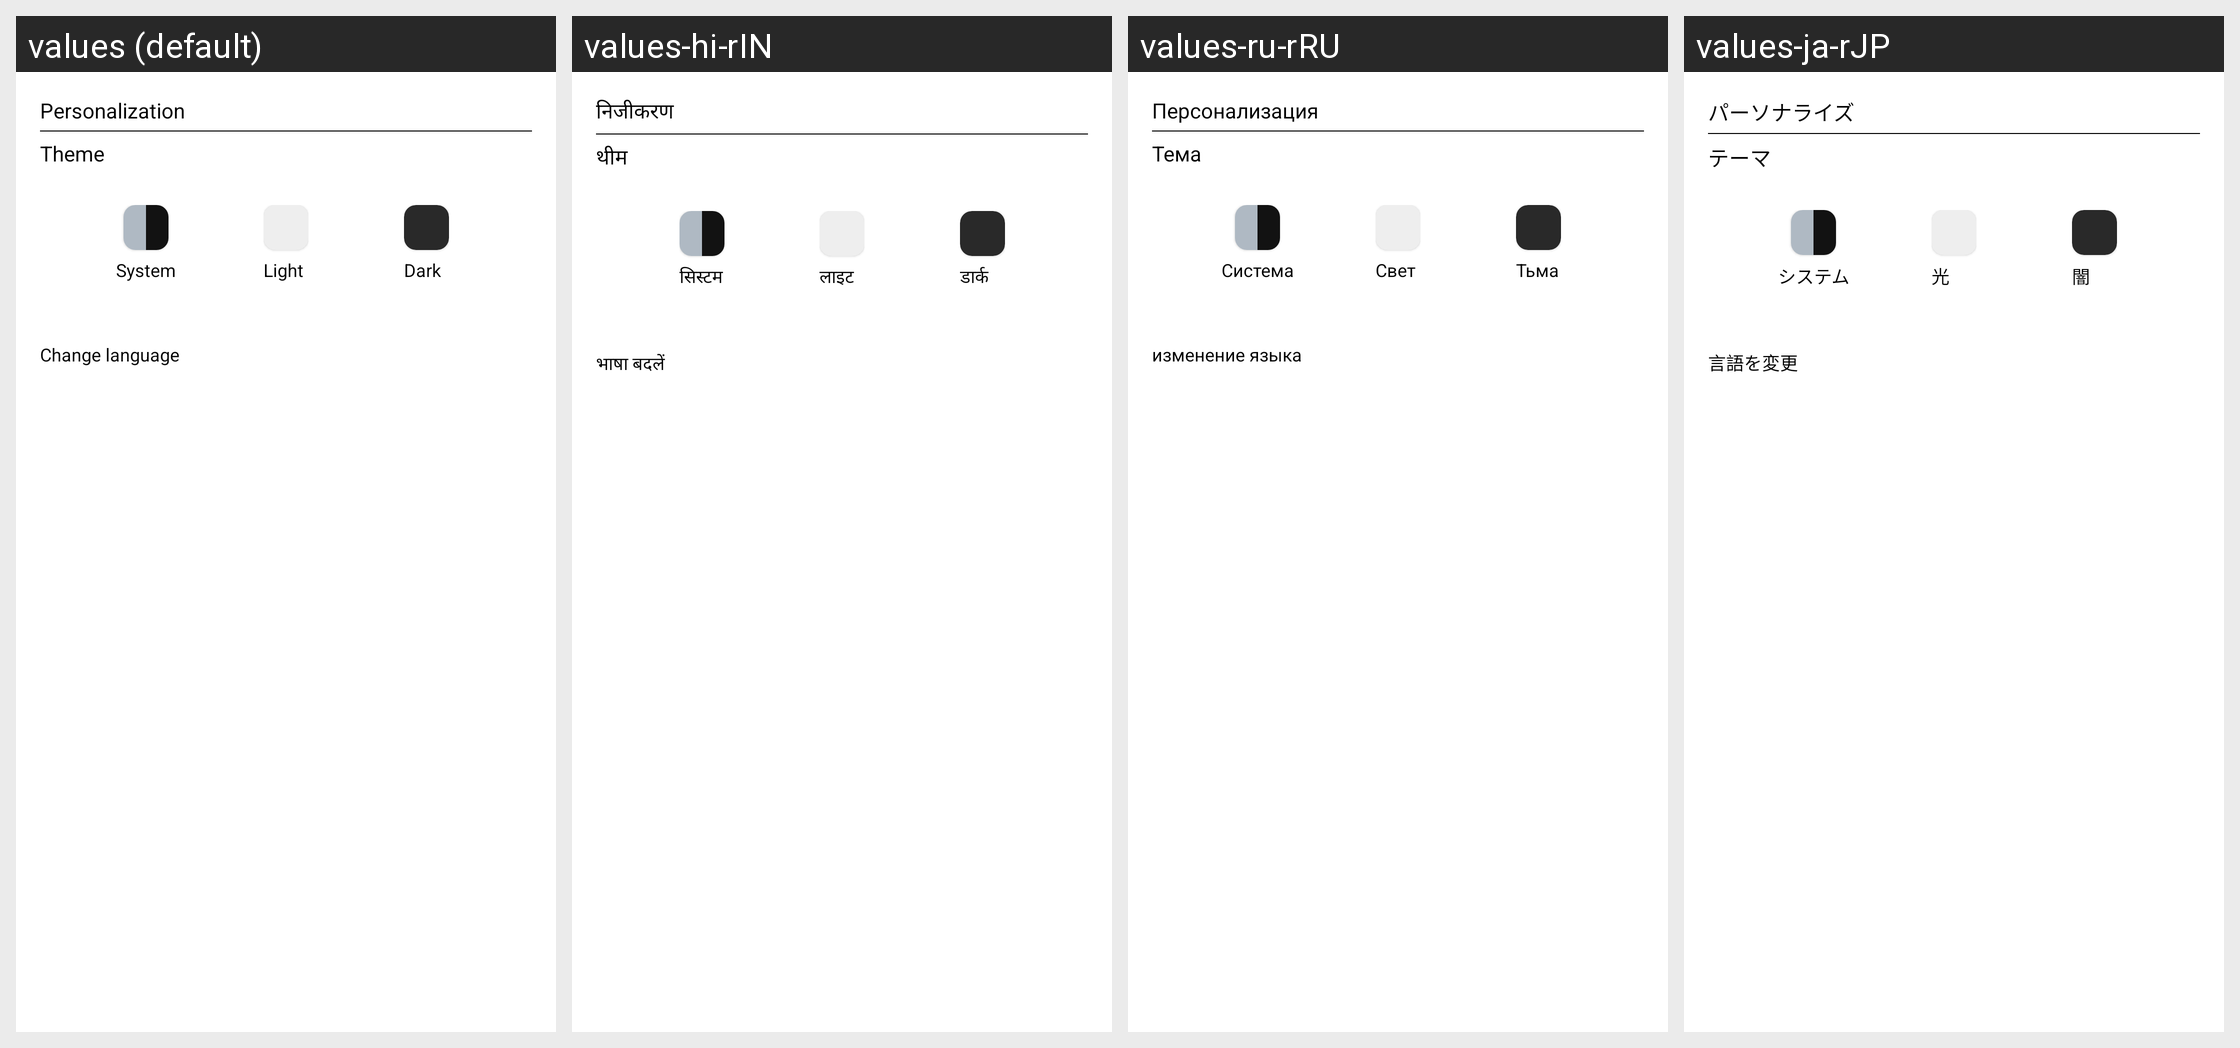

The Android screen above is rendered under several locales of the same app. Produce the string resources it draws, with the default and per-locale values.
Android screen res/layout/fragment_settings.xml rendered under 4 locales, left to right: values (default), values-hi-rIN, values-ru-rRU, values-ja-rJP. Device: Nexus 5 (rendered at 1080×1920; each locale shown at half size, 540×960, under a caption strip naming it); theme Theme.Aikon.
Other locales in the repository, not shown: values-es-rES, values-fr-rFR, values-ko-rKR, values-zh-rCN.
Strings drawn on this screen, with the default value and each locale's value (text and hints the layout hard-codes, and strings that could not be matched under every locale, appear in the picture but are not listed):

title_personalization
  values: Personalization
  values-hi-rIN: निजीकरण
  values-ru-rRU: Персонализация
  values-ja-rJP: パーソナライズ

title_theme
  values: Theme
  values-hi-rIN: थीम
  values-ru-rRU: Тема
  values-ja-rJP: テーマ

title_system
  values: System
  values-hi-rIN: सिस्टम
  values-ru-rRU: Система
  values-ja-rJP: システム

title_light
  values: Light
  values-hi-rIN: लाइट
  values-ru-rRU: Свет
  values-ja-rJP: 光

title_dark
  values: Dark
  values-hi-rIN: डार्क
  values-ru-rRU: Тьма
  values-ja-rJP: 闇

title_change_language
  values: Change language
  values-hi-rIN: भाषा बदलें
  values-ru-rRU: изменение языка
  values-ja-rJP: 言語を変更
